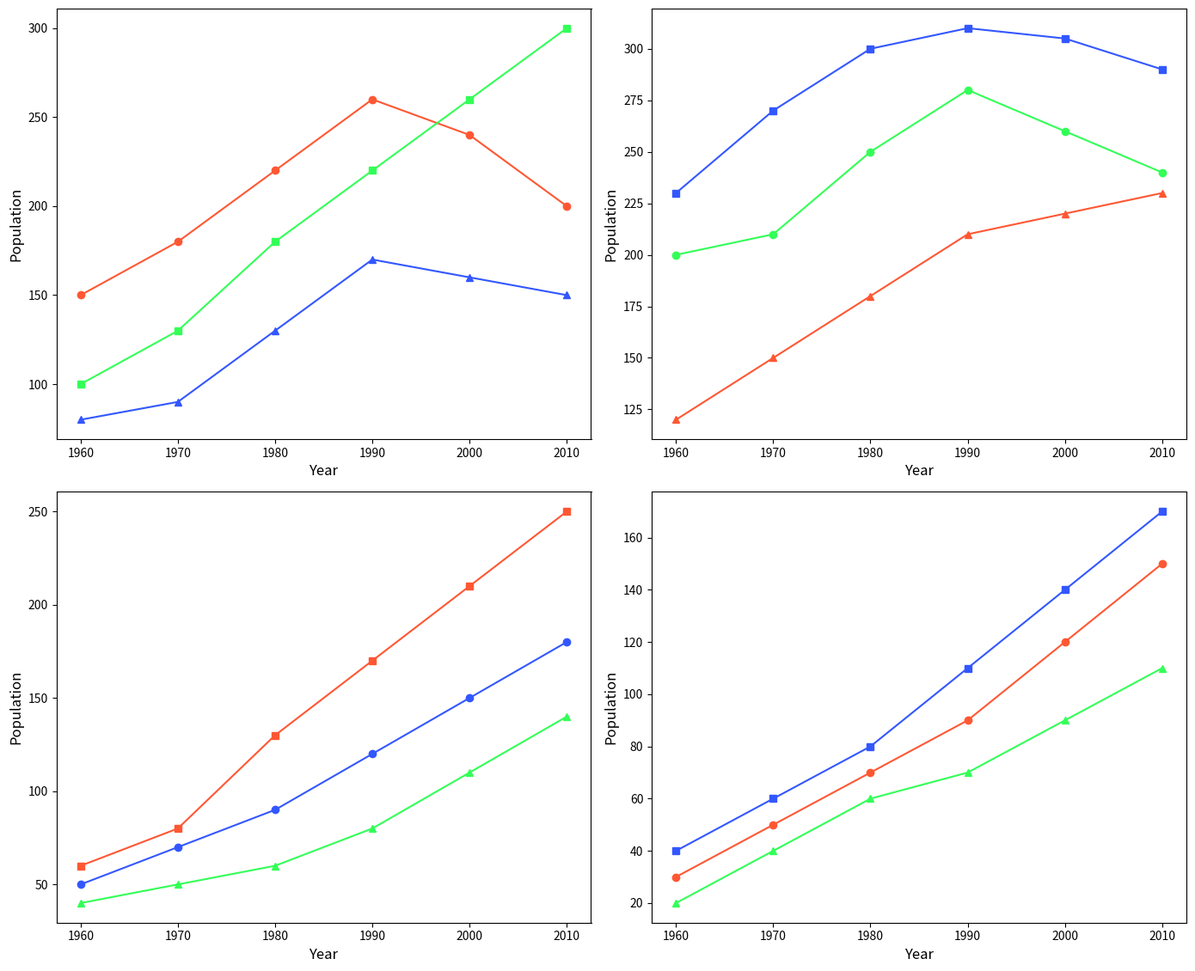

The matplotlib source for this figure:
import matplotlib.pyplot as plt
import numpy as np

years = np.arange(1960, 2020, 10)

dragons_north = [150, 180, 220, 260, 240, 200]
dragons_east = [100, 130, 180, 220, 260, 300]
dragons_west = [80, 90, 130, 170, 160, 150]

unicorns_north = [200, 210, 250, 280, 260, 240]
unicorns_east = [230, 270, 300, 310, 305, 290]
unicorns_west = [120, 150, 180, 210, 220, 230]

phoenixes_north = [50, 70, 90, 120, 150, 180]
phoenixes_east = [60, 80, 130, 170, 210, 250]
phoenixes_west = [40, 50, 60, 80, 110, 140]

griffins_north = [30, 50, 70, 90, 120, 150]
griffins_east = [40, 60, 80, 110, 140, 170]
griffins_west = [20, 40, 60, 70, 90, 110]

def plot_creature(ax, years, data_north, data_east, data_west, colors):
    ax.plot(years, data_north, marker='o', color=colors[0])
    ax.plot(years, data_east, marker='s', color=colors[1])
    ax.plot(years, data_west, marker='^', color=colors[2])
    ax.set_xlabel('Year', fontsize=12)
    ax.set_ylabel('Population', fontsize=12)

fig, axes = plt.subplots(2, 2, figsize=(14, 12))
axes = axes.flatten()

# Assign shuffled colors for each creature
colors_dragons = ['#FF5733', '#33FF57', '#3357FF']
colors_unicorns = ['#33FF57', '#3357FF', '#FF5733']
colors_phoenixes = ['#3357FF', '#FF5733', '#33FF57']
colors_griffins = ['#FF5733', '#3357FF', '#33FF57']

plot_creature(axes[0], years, dragons_north, dragons_east, dragons_west, colors_dragons)
plot_creature(axes[1], years, unicorns_north, unicorns_east, unicorns_west, colors_unicorns)
plot_creature(axes[2], years, phoenixes_north, phoenixes_east, phoenixes_west, colors_phoenixes)
plot_creature(axes[3], years, griffins_north, griffins_east, griffins_west, colors_griffins)

plt.tight_layout(rect=[0, 0, 1, 0.95])
plt.show()
